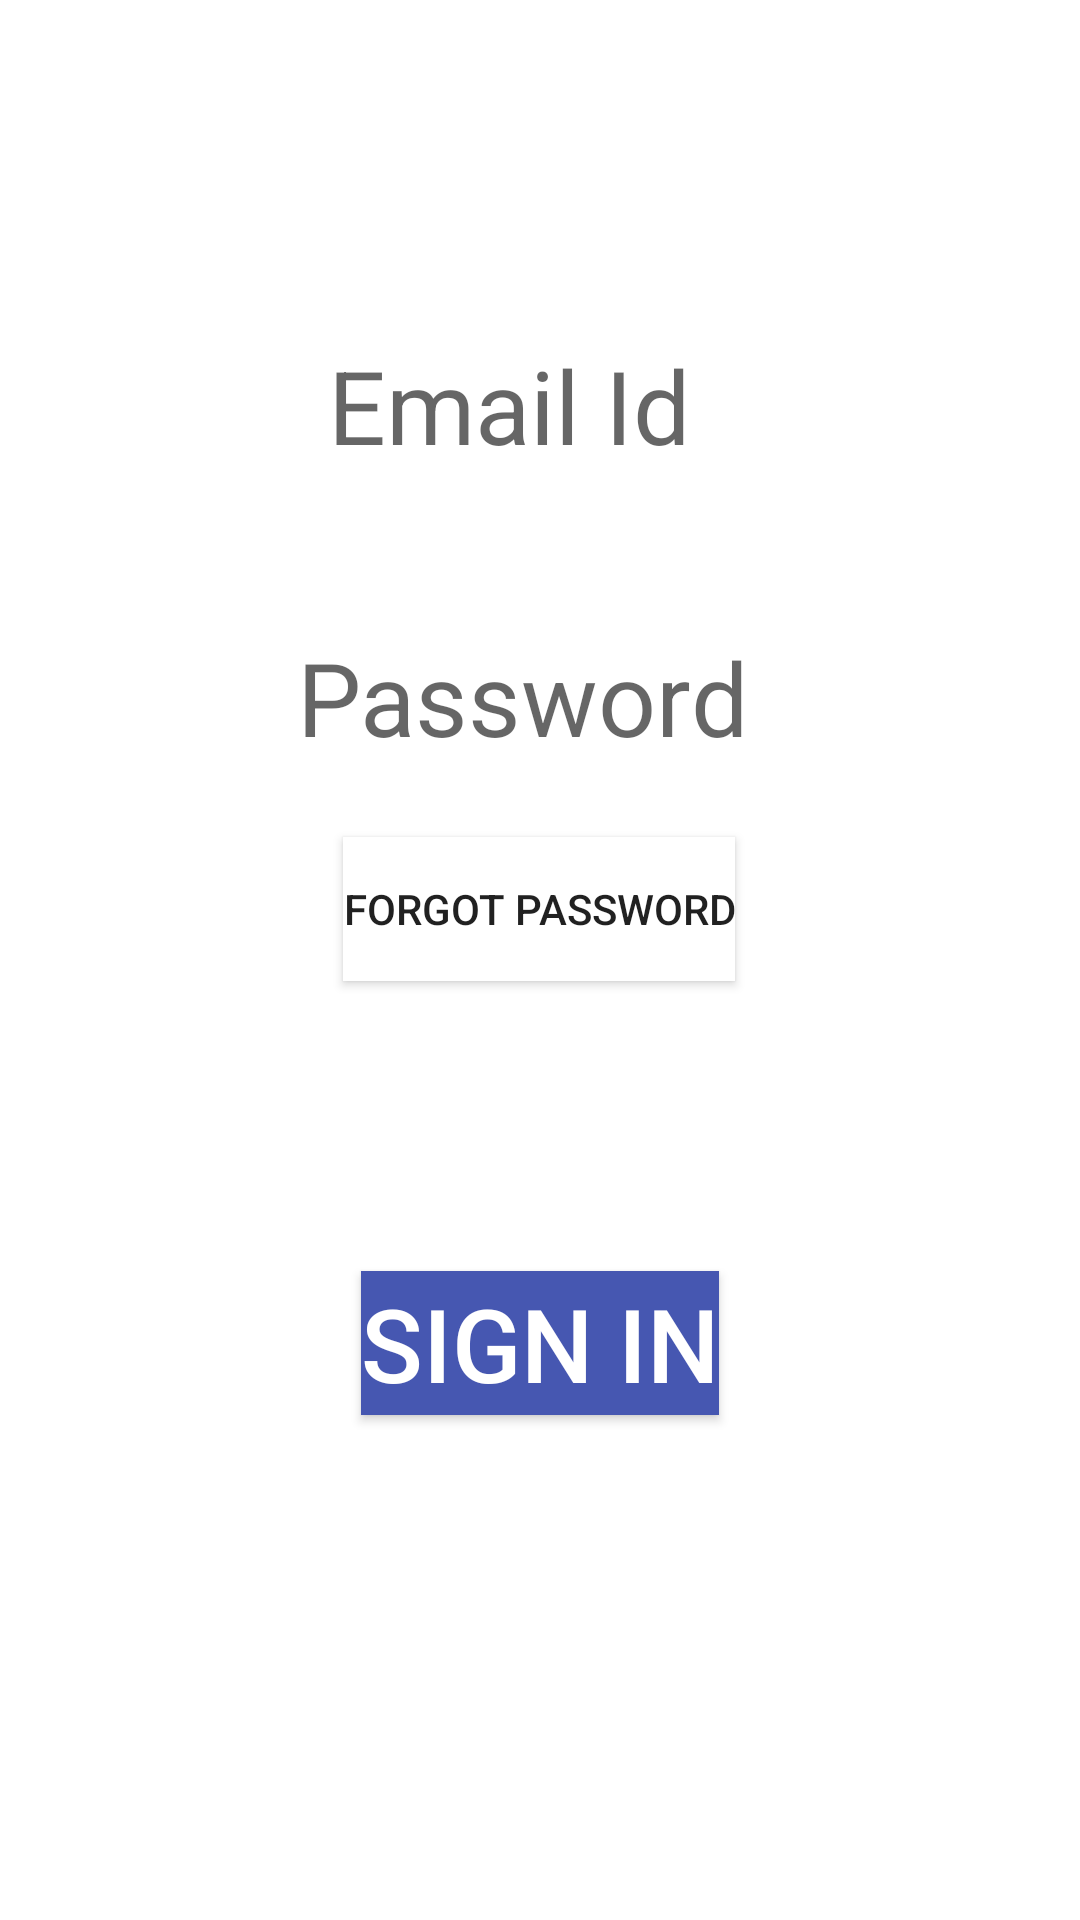

Android layout source for this screen:
<!-- AndroidManifest.xml: application theme Theme.Go4It -->
<!-- res/layout/activity_signinpage.xml -->
<?xml version="1.0" encoding="utf-8"?>
<androidx.constraintlayout.widget.ConstraintLayout xmlns:android="http://schemas.android.com/apk/res/android"
    xmlns:app="http://schemas.android.com/apk/res-auto"
    xmlns:tools="http://schemas.android.com/tools"
    android:layout_width="match_parent"
    android:layout_height="match_parent"
    app:barrierMargin="@dimen/cardview_compat_inset_shadow"
    tools:context=".signinpage">

    <ImageView
        android:id="@+id/startcover"
        android:layout_width="match_parent"
        android:layout_height="wrap_content"
        android:layout_alignParentTop="true"
        android:layout_alignParentBottom="true"
        android:adjustViewBounds="true"
        android:maxHeight="450dp"
        android:scaleType="fitStart"
        android:src="@drawable/firstpagecover"
        app:layout_constraintBottom_toBottomOf="parent"
        app:layout_constraintTop_toTopOf="parent"
        app:layout_constraintVertical_bias="0.0"
        tools:layout_editor_absoluteX="0dp" />

    <TextView
        android:id="@+id/textView"
        android:layout_width="wrap_content"
        android:layout_height="wrap_content"
        android:hint="Email Id"
        android:textAppearance="@style/TextAppearance.AppCompat.Body1"
        android:textSize="34sp"
        app:layout_constraintBottom_toBottomOf="parent"
        app:layout_constraintEnd_toEndOf="parent"
        app:layout_constraintHorizontal_bias="0.458"
        app:layout_constraintStart_toStartOf="parent"
        app:layout_constraintTop_toBottomOf="@+id/startcover"
        app:layout_constraintVertical_bias="0.189" />

    <TextView
        android:id="@+id/textView2"
        android:layout_width="wrap_content"
        android:layout_height="wrap_content"
        android:hint="Password"
        android:textSize="34sp"
        app:layout_constraintBottom_toBottomOf="parent"
        app:layout_constraintEnd_toEndOf="parent"
        app:layout_constraintHorizontal_bias="0.473"
        app:layout_constraintStart_toStartOf="parent"
        app:layout_constraintTop_toBottomOf="@+id/textView"
        app:layout_constraintVertical_bias="0.119" />

    <Button
        android:id="@+id/signinbtn2"
        android:layout_width="wrap_content"
        android:layout_height="wrap_content"
        android:background="#4657B1"
        android:text="Sign In"
        android:textColor="@color/white"
        android:textSize="34sp"
        app:layout_constraintBottom_toBottomOf="parent"
        app:layout_constraintEnd_toEndOf="parent"
        app:layout_constraintStart_toStartOf="parent"
        app:layout_constraintTop_toBottomOf="@+id/textView2" />

    <Button
        android:id="@+id/forgotpwdbtn"
        android:layout_width="wrap_content"
        android:layout_height="wrap_content"
        android:layout_marginTop="24dp"
        android:layout_marginBottom="26dp"
        android:background="@color/white"
        android:text="Forgot Password"
        app:layout_constraintBottom_toTopOf="@+id/signinbtn2"
        app:layout_constraintEnd_toEndOf="parent"
        app:layout_constraintHorizontal_bias="0.498"
        app:layout_constraintStart_toStartOf="parent"
        app:layout_constraintTop_toBottomOf="@+id/textView2"
        app:layout_constraintVertical_bias="0.0" />
</androidx.constraintlayout.widget.ConstraintLayout>
<!-- resources referenced by this layout -->
<resources>
  <style name="Theme.Go4It" parent="Theme.MaterialComponents.DayNight.DarkActionBar">
          
          <item name="colorPrimary">@color/purple_500</item>
          <item name="colorPrimaryVariant">@color/purple_700</item>
          <item name="colorOnPrimary">@color/white</item>
          
          <item name="colorSecondary">@color/teal_200</item>
          <item name="colorSecondaryVariant">@color/teal_700</item>
          <item name="colorOnSecondary">@color/black</item>
          
          <item name="android:statusBarColor">?attr/colorPrimaryVariant</item>
          
      </style>
  <!-- not gathered from this repository: default colours our renderer supplied (Android Studio template values) -->
  <color name="purple_500">#FF6200EE</color>
  <color name="purple_700">#FF3700B3</color>
  <color name="teal_200">#FF03DAC5</color>
  <color name="teal_700">#FF018786</color>
  <color name="black">#FF000000</color>
  <color name="white">#FFFFFFFF</color>
</resources>
